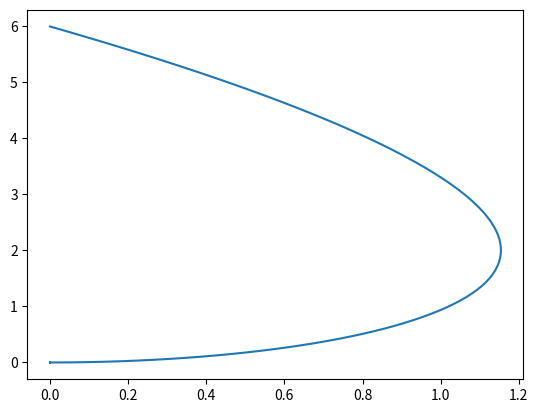

Reproduce this figure in Python.
'''
Author: zhuohoudeputao
LastEditors: zhuohoudeputao
LastEditTime: 2020-08-22 16:37:14
Description: file content
'''
# %% [markdown]
# Set the opposite shore point of the river point O is the point A.
# River width OA=h. The two banks are parallel lines, and the velocity of the water is 0.5 meters per second.
# There is a duck swimming from point A to point O.
# Set the swimming speed of the duck in still water is 1 meters per second, and the duck's swimming direction is always towards the point O.
# Find the equation of the trace line that the duck swims through. Solve it and draw it.

# %%
import numpy as np
from numpy.lib.scimath import sqrt
from matplotlib.pyplot import plot
from scipy.integrate import solve_ivp
h = 6
# %%


def swim_odefun(t, y):
    s = sqrt(y[0] ** 2+y[1] ** 2)
    return [0.5-1*y[0]/s, -1*y[1]/s]


# %%
t_span = [0, 1.4*h]
t_eval = np.linspace(0, 1.4*h, 100)
sol = solve_ivp(swim_odefun, t_span, y0=[0, h], t_eval=t_eval)
# print(sol)
plot(sol.y[0], sol.y[1])
# %%
